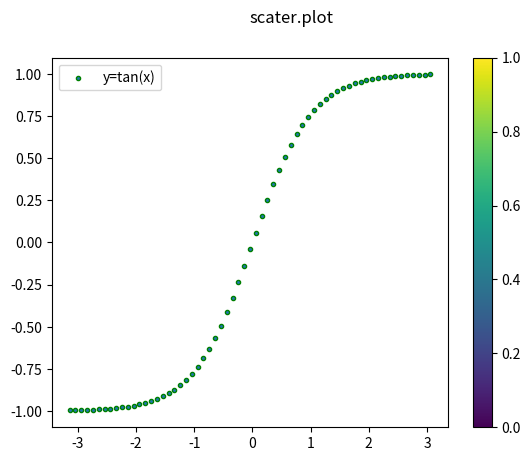

The matplotlib source for this figure:
# Matplotlib [Python]
# Ejercicios de práctica

# Autor: Inove Coding School
# Version: 2.0

# IMPORTANTE: NO borrar los comentarios
# que aparecen en verde con el hashtag "#"

# Ejercicios de matplotlib
import numpy as np
import matplotlib.pyplot as plt


if __name__ == '__main__':
    print("Bienvenidos a otra clase de Inove con Python")
    print("Scatter Plot")

    # NOTA: aproveche los ejemplos "scatter_plot" de clase

    # Se desea graficar la función tanh para el siguiente
    # intervalor de valores de "X"
    x = np.arange(-np.pi, np.pi, 0.1)

    # Función y = tanh(x) --> tangente hiperbólica
    y = np.tanh(x)

    # Alumno: Graficar la función utilizando "scatter"
    # utilizando "x" e "y" ya disponible

    # Colocar la leyenda y el label con el nombre de la función

    # Elegir un marker a elección

    # Crear acá su gráfico
    plt.scatter(x,y,marker='.',edgecolor="green",label="y=tan(x)")
    plt.suptitle('scater.plot')
    plt.colorbar()
    plt.legend()
    plt.show()